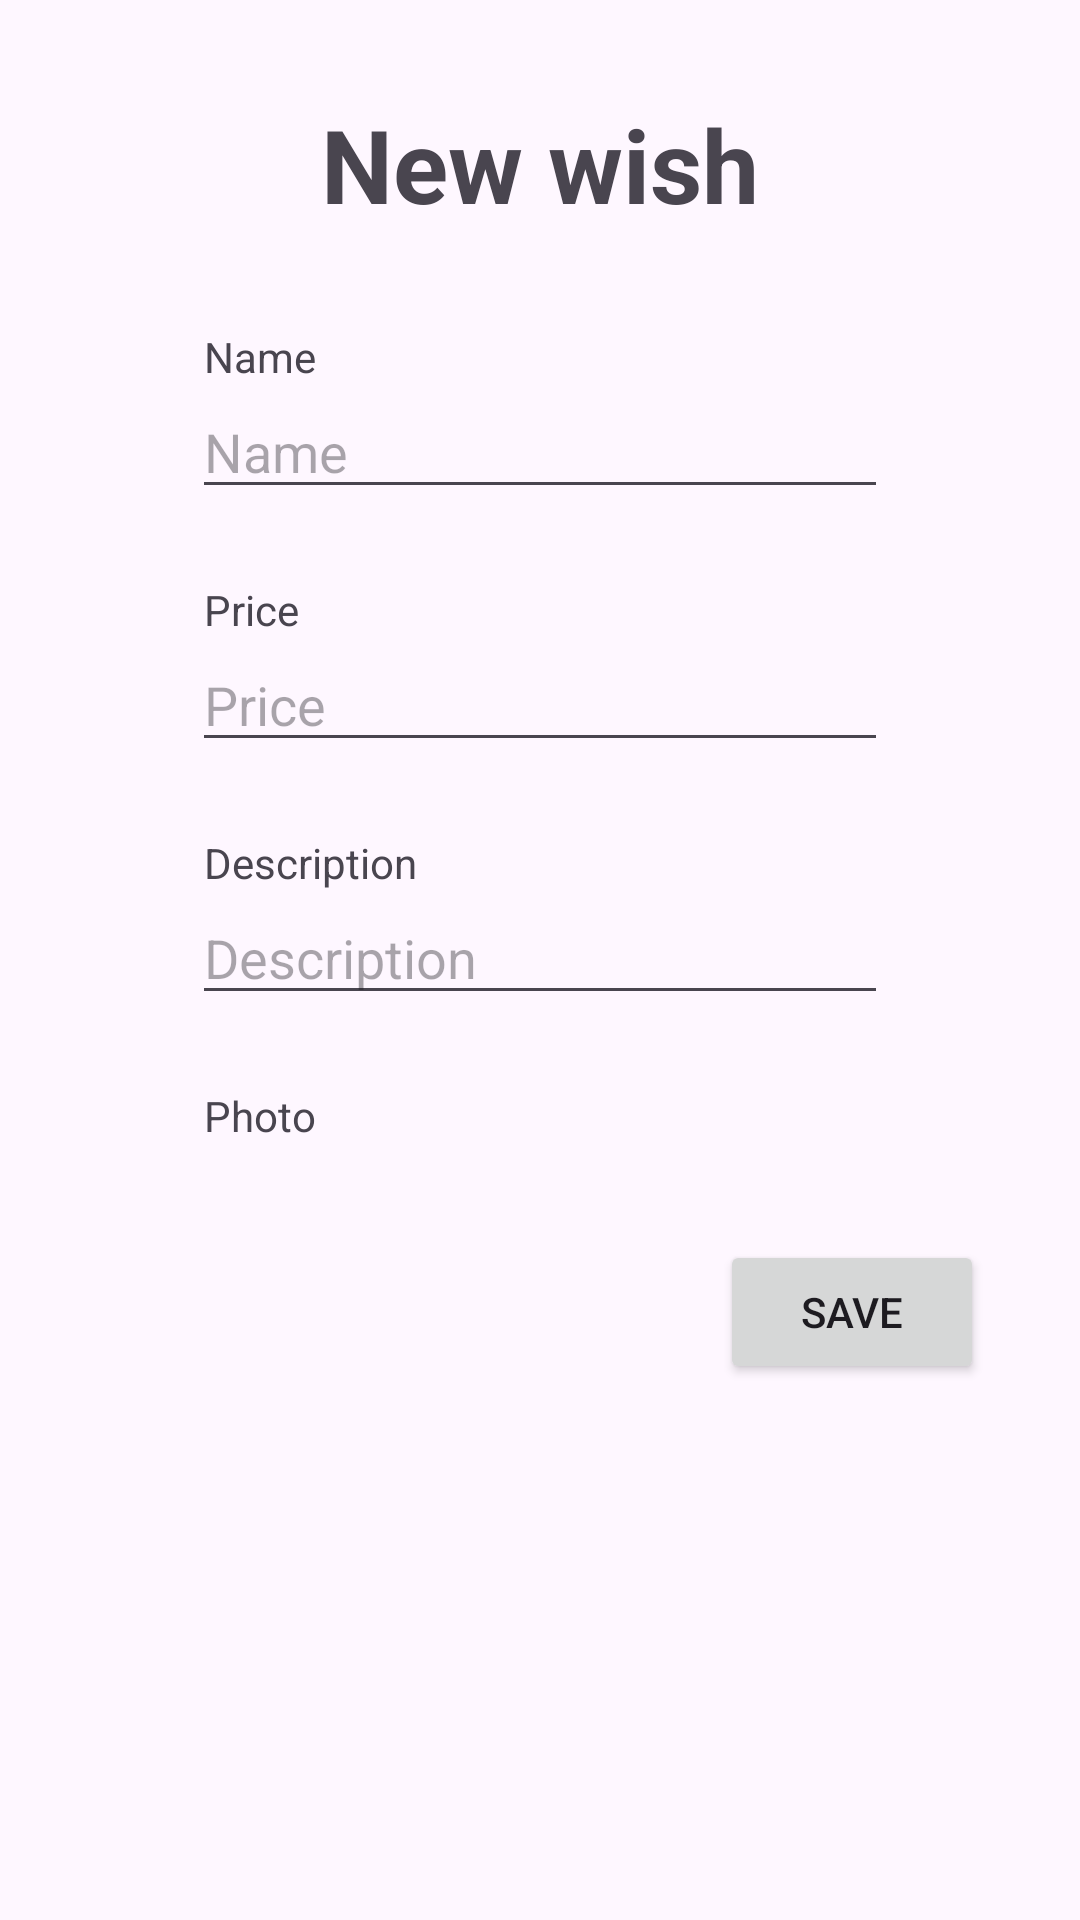

Write the Android layout XML for this screen, with the resource values it uses.
<!-- AndroidManifest.xml: application theme Theme.WishlistApp -->
<!-- res/layout/fragment_wish_edit.xml -->
<?xml version="1.0" encoding="utf-8"?>
<androidx.coordinatorlayout.widget.CoordinatorLayout
    xmlns:android="http://schemas.android.com/apk/res/android"
    xmlns:app="http://schemas.android.com/apk/res-auto"
    xmlns:tools="http://schemas.android.com/tools"
    android:layout_width="match_parent"
    android:layout_height="match_parent">

    <androidx.core.widget.NestedScrollView
        android:layout_width="match_parent"
        android:layout_height="match_parent">

        <androidx.constraintlayout.widget.ConstraintLayout
            android:layout_width="match_parent"
            android:layout_height="match_parent"
            tools:context=".fragments.WishEditFragment">

            <TextView
                android:id="@+id/textView4"
                android:layout_width="wrap_content"
                android:layout_height="wrap_content"
                android:layout_marginStart="4dp"
                android:layout_marginTop="32dp"
                android:text="@string/name"
                app:layout_constraintStart_toStartOf="@+id/name"
                app:layout_constraintTop_toBottomOf="@+id/fragment_title" />

            <TextView
                android:id="@+id/textView6"
                android:layout_width="wrap_content"
                android:layout_height="wrap_content"
                android:layout_marginStart="4dp"
                android:layout_marginTop="24dp"
                android:text="@string/price"
                app:layout_constraintStart_toStartOf="@+id/price"
                app:layout_constraintTop_toBottomOf="@+id/name" />

            <TextView
                android:id="@+id/textView8"
                android:layout_width="wrap_content"
                android:layout_height="wrap_content"
                android:layout_marginStart="4dp"
                android:layout_marginTop="24dp"
                android:text="@string/description"
                app:layout_constraintStart_toStartOf="@+id/description"
                app:layout_constraintTop_toBottomOf="@+id/price" />

            <TextView
                android:id="@+id/fragment_title"
                android:layout_width="wrap_content"
                android:layout_height="wrap_content"
                android:layout_marginTop="32dp"
                android:text="@string/new_wish"
                android:textSize="34sp"
                android:textStyle="bold"
                app:layout_constraintEnd_toEndOf="parent"
                app:layout_constraintStart_toStartOf="parent"
                app:layout_constraintTop_toTopOf="parent" />

            <EditText
                android:id="@+id/name"
                android:layout_width="0dp"
                android:layout_height="wrap_content"
                android:layout_marginStart="64dp"
                android:layout_marginEnd="64dp"
                android:ems="10"
                android:hint="@string/name"
                android:inputType="text"
                app:layout_constraintEnd_toEndOf="parent"
                app:layout_constraintStart_toStartOf="parent"
                app:layout_constraintTop_toBottomOf="@+id/textView4"
                android:importantForAutofill="no" />

            <EditText
                android:id="@+id/price"
                android:layout_width="0dp"
                android:layout_height="wrap_content"
                android:layout_marginStart="64dp"
                android:layout_marginEnd="64dp"
                android:ems="10"
                android:hint="@string/price"
                android:inputType="number|numberDecimal"
                app:layout_constraintEnd_toEndOf="parent"
                app:layout_constraintStart_toStartOf="parent"
                app:layout_constraintTop_toBottomOf="@+id/textView6"
                android:importantForAutofill="no" />

            <EditText
                android:id="@+id/description"
                android:layout_width="0dp"
                android:layout_height="wrap_content"
                android:layout_marginStart="64dp"
                android:layout_marginEnd="64dp"
                android:ems="10"
                android:hint="@string/description"
                android:inputType="text"
                app:layout_constraintEnd_toEndOf="parent"
                app:layout_constraintStart_toStartOf="parent"
                app:layout_constraintTop_toBottomOf="@+id/textView8"
                android:importantForAutofill="no" />

            <ImageView
                android:id="@+id/image"
                android:layout_width="wrap_content"
                android:layout_height="wrap_content"
                android:contentDescription="@string/photo"
                app:layout_constraintStart_toStartOf="@+id/textView11"
                app:layout_constraintTop_toBottomOf="@+id/textView11"
                tools:src="@tools:sample/avatars" />

            <Button
                android:id="@+id/add_image"
                android:layout_width="70dp"
                android:layout_height="70dp"
                android:layout_marginStart="8dp"
                android:layout_marginTop="8dp"
                android:background="@drawable/baseline_add_a_photo_24"
                app:layout_constraintStart_toStartOf="@+id/textView11"
                app:layout_constraintTop_toBottomOf="@+id/textView11" />

            <Button
                android:id="@+id/save_button"
                android:layout_width="wrap_content"
                android:layout_height="wrap_content"
                android:layout_marginTop="32dp"
                android:layout_marginEnd="32dp"
                android:layout_marginBottom="32dp"
                android:text="@string/save"
                app:layout_constraintBottom_toBottomOf="parent"
                app:layout_constraintEnd_toEndOf="parent"
                app:layout_constraintTop_toBottomOf="@+id/image" />

            <TextView
                android:id="@+id/textView11"
                android:layout_width="wrap_content"
                android:layout_height="wrap_content"
                android:layout_marginStart="68dp"
                android:layout_marginTop="24dp"
                android:text="@string/photo"
                app:layout_constraintStart_toStartOf="parent"
                app:layout_constraintTop_toBottomOf="@+id/description" />

        </androidx.constraintlayout.widget.ConstraintLayout>
    </androidx.core.widget.NestedScrollView>
</androidx.coordinatorlayout.widget.CoordinatorLayout>
<!-- resources referenced by this layout -->
<resources>
  <string name="description">Description</string>
  <string name="name">Name</string>
  <string name="new_wish">New wish</string>
  <string name="photo">Photo</string>
  <string name="price">Price</string>
  <string name="save">Save</string>
  <style name="Theme.WishlistApp" parent="Base.Theme.WishlistApp" />
  <style name="Base.Theme.WishlistApp" parent="Theme.Material3.DayNight.NoActionBar">
          
           <item name="colorPrimary">@color/green</item>
      </style>
  <color name="green">#298A5E</color>
</resources>
